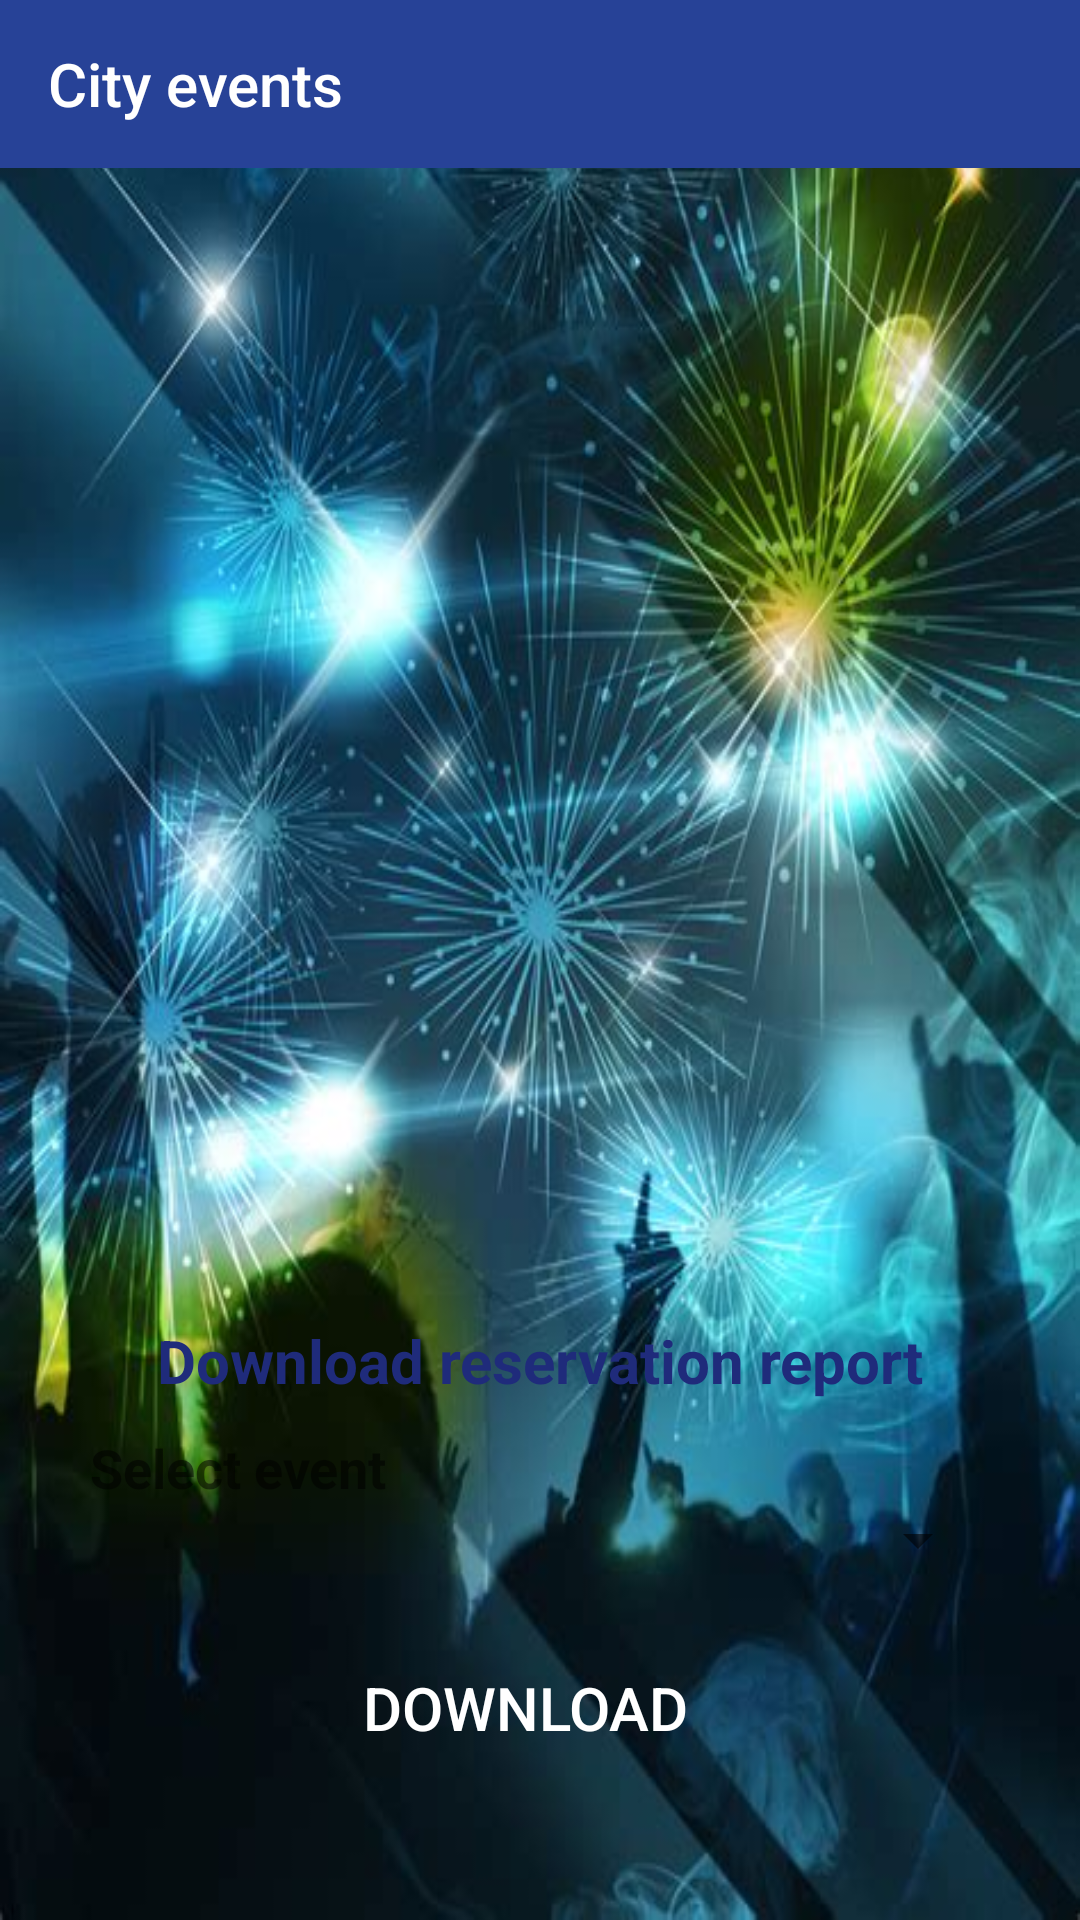

Android layout source for this screen:
<!-- AndroidManifest.xml: application theme AppTheme.NoActionBar -->
<!-- res/layout/activity_reservation_report.xml -->
<?xml version="1.0" encoding="utf-8"?>
<RelativeLayout xmlns:android="http://schemas.android.com/apk/res/android"
    xmlns:app="http://schemas.android.com/apk/res-auto"
    xmlns:tools="http://schemas.android.com/tools"
    android:layout_width="match_parent"
    android:layout_height="match_parent"
    tools:context=".activities.commons.Signin"
    android:layout_gravity="center"
    android:orientation="vertical"
    android:background="@drawable/login_bg">

    <androidx.appcompat.widget.Toolbar
        android:id="@+id/toolbar"
        android:layout_width="match_parent"
        android:layout_height="wrap_content"
        android:minHeight="?attr/actionBarSize"
        app:titleTextColor="@android:color/white"
        android:background="?attr/colorPrimary"
        app:title="@string/app_name"/>

    <WebView
        android:id="@+id/webView"
        android:layout_width="match_parent"
        android:layout_height="100dp"
        tools:ignore="WebViewLayout"
        android:visibility="gone"/>
    <ScrollView
        android:layout_width="match_parent"
        android:layout_height="match_parent"
        android:layout_marginTop="400dp"
        android:background="@drawable/bg_round_top"
        android:paddingLeft="30dp"
        android:paddingRight="30dp">

        <RelativeLayout
            android:layout_width="match_parent"
            android:layout_height="wrap_content"
            android:layout_marginTop="30dp">

            <TextView
                android:id="@+id/tvLoading"
                android:layout_width="match_parent"
                android:layout_height="wrap_content"
                android:layout_alignParentTop="true"
                android:background="#FFC107"
                android:text="@string/loading"
                android:textAlignment="center"
                android:textColor="@color/white"
                android:visibility="gone" />

            <ImageView
                android:id="@+id/imgLogo"
                android:layout_width="100dp"
                android:layout_height="100dp"
                android:layout_centerHorizontal="true"
                android:layout_marginTop="10dp"
                android:background="@drawable/logo"
                android:visibility="gone" />

            <LinearLayout
                android:id="@+id/lnyLogin"
                android:layout_width="match_parent"
                android:layout_height="wrap_content"
                android:layout_below="@+id/imgLogo"
                android:orientation="vertical">

                <TextView
                    android:id="@+id/tvheade"
                    style="@style/header"
                    android:layout_width="match_parent"
                    android:layout_height="wrap_content"
                    android:text="@string/reservation_report_header" />

                <TextView
                    android:id="@+id/tvEvent"
                    style="@style/label"
                    android:layout_width="match_parent"
                    android:layout_height="wrap_content"
                    android:text="@string/select_event" />

                <Spinner
                    android:id="@+id/spnEvents"
                    android:layout_width="match_parent"
                    android:layout_height="wrap_content" />


                <Button
                    android:id="@+id/btnDownload"
                    style="@style/buttons"
                    android:layout_width="match_parent"
                    android:layout_height="wrap_content"
                    android:layout_marginLeft="55dp"
                    android:layout_marginRight="65dp"
                    android:text="@string/download" />
            </LinearLayout>

            <LinearLayout
                android:id="@+id/lnyHost"
                android:layout_width="match_parent"
                android:layout_height="wrap_content"
                android:layout_below="@+id/lnyLogin"
                android:orientation="vertical"
                android:visibility="gone">

                <TextView
                    android:id="@+id/tvHost"
                    style="@style/label"
                    android:layout_width="match_parent"
                    android:layout_height="wrap_content"
                    android:text="SERVER ADDRESS" />

                <EditText
                    android:id="@+id/edtHost"
                    style="@style/inputtext"
                    android:layout_width="match_parent"
                    android:layout_height="wrap_content" />

                <Button
                    android:id="@+id/btnSet"
                    style="@style/buttons"
                    android:layout_width="match_parent"
                    android:layout_height="wrap_content"
                    android:text="SET" />
            </LinearLayout>
        </RelativeLayout>

    </ScrollView>

    <Button
        android:id="@+id/btnViewAllocation"
        android:layout_width="match_parent"
        android:layout_height="wrap_content"
        android:text="View your allocation"
        style="@style/buttons"
        android:layout_marginBottom="0dp"
        android:layout_alignParentBottom="true"
        android:visibility="gone"/>
</RelativeLayout>
<!-- resources referenced by this layout -->
<resources>
  <color name="white">#fff</color>
  <!-- drawable login_bg: jpg bitmap (drawable, 54878 bytes) -->
  <!-- drawable logo: png bitmap (drawable, 8574 bytes) -->
  <string name="app_name">City events</string>
  <string name="download">Download</string>
  <string name="loading">Loading...</string>
  <string name="reservation_report_header">Download reservation report</string>
  <string name="select_event">Select event</string>
  <style name="buttons">
          <item name="android:background">@drawable/button_redraw</item>
          <item name="android:textSize">20sp</item>
          <item name="android:textColor">@color/white</item>
          <item name="android:layout_marginTop">20dp</item>
          <item name="android:paddingTop">10dp</item>
          <item name="android:paddingBottom">10dp</item>
          <item name="android:gravity">center</item>
      </style>
  <style name="header">
          <item name="android:textSize">20dp</item>
          <item name="android:textColor">@color/darkblue</item>
          <item name="android:layout_marginTop">10dp</item>
          <item name="android:gravity">center</item>
          <item name="android:textStyle">bold</item>
      </style>
  <style name="inputtext">
          <item name="android:background">@drawable/input_text_line</item>
          <item name="android:textSize">18dp</item>
          <item name="android:paddingTop">15dp</item>
          <item name="android:paddingBottom">15dp</item>
          <item name="android:paddingLeft">10dp</item>
          <item name="android:layout_marginTop">5dp</item>
      </style>
  <style name="label">
          <item name="android:textSize">18dp</item>
          <item name="android:layout_marginTop">10dp</item>
          <item name="android:textStyle">bold</item>
      </style>
  <style name="AppTheme.NoActionBar" parent="AppTheme">
          <item name="windowActionBar">false</item>
          <item name="windowNoTitle">true</item>
      </style>
  <color name="darkblue">#1f2b7b</color>
  <!-- drawable input_text_line (drawable) -->
  <?xml version="1.0" encoding="utf-8"?>
  <layer-list xmlns:android="http://schemas.android.com/apk/res/android">
      <item android:top="-8dp" android:left="-8dp" android:right="-8dp">
          <shape>
              <solid android:color="@color/white"/>
              <stroke android:color="@color/colorPrimary" android:width="1.5dp"/>
          </shape>
      </item>
  </layer-list>
  <style name="AppTheme" parent="Theme.AppCompat.Light.DarkActionBar">
          
          <item name="colorPrimary">@color/colorPrimaryDark</item>
          <item name="colorPrimaryDark">@color/colorPrimaryDark</item>
          <item name="colorAccent">@color/colorPrimaryDark</item>
  
          <item name="autoCompleteTextViewStyle">@style/Widget.MyApp.AutoCompleteTextView.SearchView</item>
          <item name="searchViewStyle">@style/Widget.MyApp.SearchView</item>
      </style>
  <color name="colorPrimary">#1528A8</color>
  <color name="colorPrimaryDark">#274297</color>
  <style name="Widget.MyApp.AutoCompleteTextView.SearchView" parent="Widget.AppCompat.AutoCompleteTextView">
          <item name="android:textColor">@color/white</item>
          <item name="android:textColorHint">@color/grey</item>
      </style>
  <style name="Widget.MyApp.SearchView" parent="Widget.AppCompat.SearchView">
          <item name="searchIcon">@drawable/ic_baseline_search_24</item>
      </style>
  <color name="grey">#5CA7A7A8</color>
</resources>
